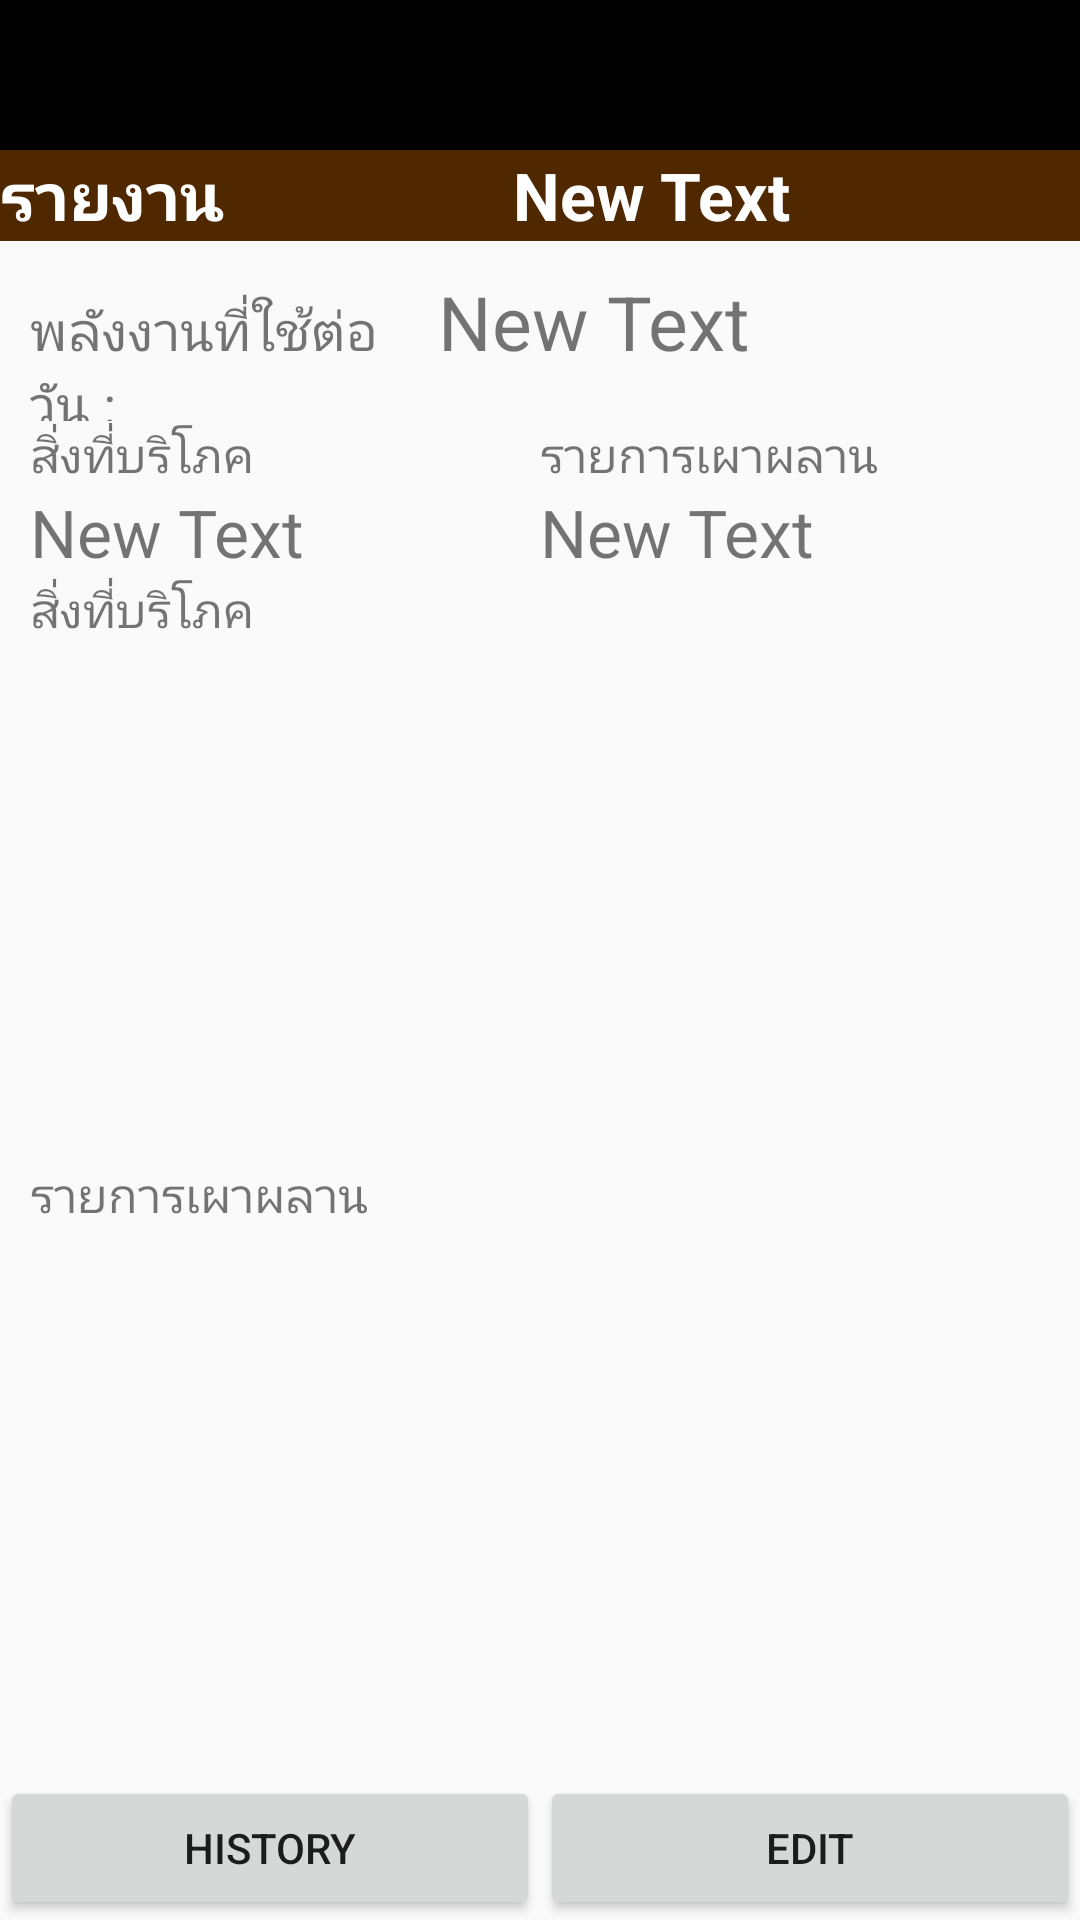

Android layout source for this screen:
<!-- AndroidManifest.xml: application theme AppTheme -->
<!-- res/layout/activity_report.xml -->
<RelativeLayout xmlns:android="http://schemas.android.com/apk/res/android"
    xmlns:tools="http://schemas.android.com/tools" android:layout_width="match_parent"
    android:layout_height="match_parent"
    tools:context="com.example.admin.calandburn.ReportActivity">

    <ImageView
        android:id="@+id/banner2"
        android:layout_width="match_parent"
        android:layout_height="50dp"
        android:background="#000000" />

    <ImageView
        android:layout_width="150dp"
        android:onClick="onCalClick"
        android:layout_height="50dp"
        android:src="@drawable/banner2" />
    <LinearLayout
        android:id="@+id/profile"
        android:layout_width="match_parent"
        android:layout_height="wrap_content"
        android:layout_below="@+id/banner2"
        android:orientation="horizontal"
        android:background="#502800">

        <TextView
            android:layout_width="wrap_content"
            android:layout_height="wrap_content"
            android:text="รายงาน"
            android:textColor="#ffffff"
            android:textSize="22dp"
            android:textStyle="bold"
            android:layout_weight="1" />

        <TextView
            android:layout_width="wrap_content"
            android:layout_height="wrap_content"
            android:text="New Text"
            android:id="@+id/textView25"
            android:textColor="#ffffff"
            android:textStyle="bold"
            android:textSize="22dp"
            android:layout_weight="1" />
    </LinearLayout>

    <LinearLayout
        android:orientation="horizontal"
        android:layout_width="match_parent"
        android:layout_height="wrap_content"
        android:layout_alignParentBottom="true"
        android:id="@+id/linBotton">

        <Button
            android:layout_width="wrap_content"
            android:layout_height="wrap_content"
            android:text="HIstory"
            android:id="@+id/button4"
            android:layout_weight="1" />

        <Button
            android:layout_width="wrap_content"
            android:layout_height="wrap_content"
            android:text="Edit"
            android:id="@+id/button5"
            android:layout_weight="1" />
    </LinearLayout>

    <LinearLayout
        android:orientation="vertical"
        android:layout_width="match_parent"
        android:layout_height="match_parent"
        android:layout_below="@+id/profile"
        android:layout_above="@+id/linBotton"
        android:padding="10dp">

        <LinearLayout
            android:orientation="horizontal"
            android:layout_width="match_parent"
            android:layout_height="50dp">

            <TextView
                android:layout_width="0dp"
                android:layout_height="wrap_content"
                android:text="@string/bmr1"
                android:id="@+id/textView28"
                android:textSize="18sp"
                android:layout_weight="2" />

            <TextView
                android:layout_width="0dp"
                android:layout_height="wrap_content"
                android:text="New Text"
                android:id="@+id/textView29"
                android:textSize="@dimen/h1"
                android:layout_weight="2" />

            <ImageView
                android:layout_width="0dp"
                android:layout_height="wrap_content"
                android:id="@+id/imvFace"
                android:src="@drawable/mytrue"
                android:layout_weight="1" />
        </LinearLayout>

        <LinearLayout
            android:orientation="horizontal"
            android:layout_width="match_parent"
            android:layout_height="wrap_content" >

            <TextView
                android:layout_width="0dp"
                android:layout_height="wrap_content"
                android:text="@string/list_food"
                android:id="@+id/textView32"
                android:textSize="16sp"
                android:layout_weight="1"
                android:layout_gravity="center_vertical" />

            <TextView
                android:layout_width="0dp"
                android:layout_height="wrap_content"
                android:text="@string/list_burn"
                android:id="@+id/textView33"
                android:textSize="16sp"
                android:layout_weight="1"
                android:layout_gravity="center_vertical" />
        </LinearLayout>

        <LinearLayout
            android:orientation="horizontal"
            android:layout_width="match_parent"
            android:layout_height="wrap_content">

            <TextView
                android:layout_width="0dp"
                android:layout_height="wrap_content"
                android:text="New Text"
                android:id="@+id/textView26"
                android:textSize="@dimen/h2"
                android:layout_weight="1"
                android:layout_gravity="center_vertical" />

            <TextView
                android:layout_width="0dp"
                android:layout_height="wrap_content"
                android:text="New Text"
                android:id="@+id/textView27"
                android:textSize="@dimen/h2"
                android:layout_weight="1"
                android:layout_gravity="center_vertical" />

        </LinearLayout>

        <LinearLayout
            android:orientation="vertical"
            android:layout_width="match_parent"
            android:layout_height="0dp"
            android:layout_weight="1">

            <TextView
                android:layout_width="wrap_content"
                android:layout_height="wrap_content"
                android:text="@string/list_food"
                android:id="@+id/textView30"
                android:textSize="16sp" />

            <ListView
                android:layout_width="wrap_content"
                android:layout_height="wrap_content"
                android:id="@+id/listView3" />
        </LinearLayout>

        <LinearLayout
            android:orientation="vertical"
            android:layout_width="match_parent"
            android:layout_height="0dp"
            android:layout_weight="1">

            <TextView
                android:layout_width="wrap_content"
                android:layout_height="wrap_content"
                android:text="@string/list_burn"
                android:id="@+id/textView31"
                android:textSize="16sp" />

            <ListView
                android:layout_width="wrap_content"
                android:layout_height="wrap_content"
                android:id="@+id/listView4" />
        </LinearLayout>

    </LinearLayout>

</RelativeLayout>
<!-- resources referenced by this layout -->
<resources>
  <dimen name="h1">25sp</dimen>
  <dimen name="h2">22sp</dimen>
  <string name="bmr1">พลังงานที่ใช้ต่อวัน :</string>
  <string name="list_burn">รายการเผาผลาน</string>
  <string name="list_food">สิ่งที่บริโภค</string>
  <style name="AppTheme" parent="Theme.AppCompat.Light.NoActionBar">
          
      </style>
</resources>
